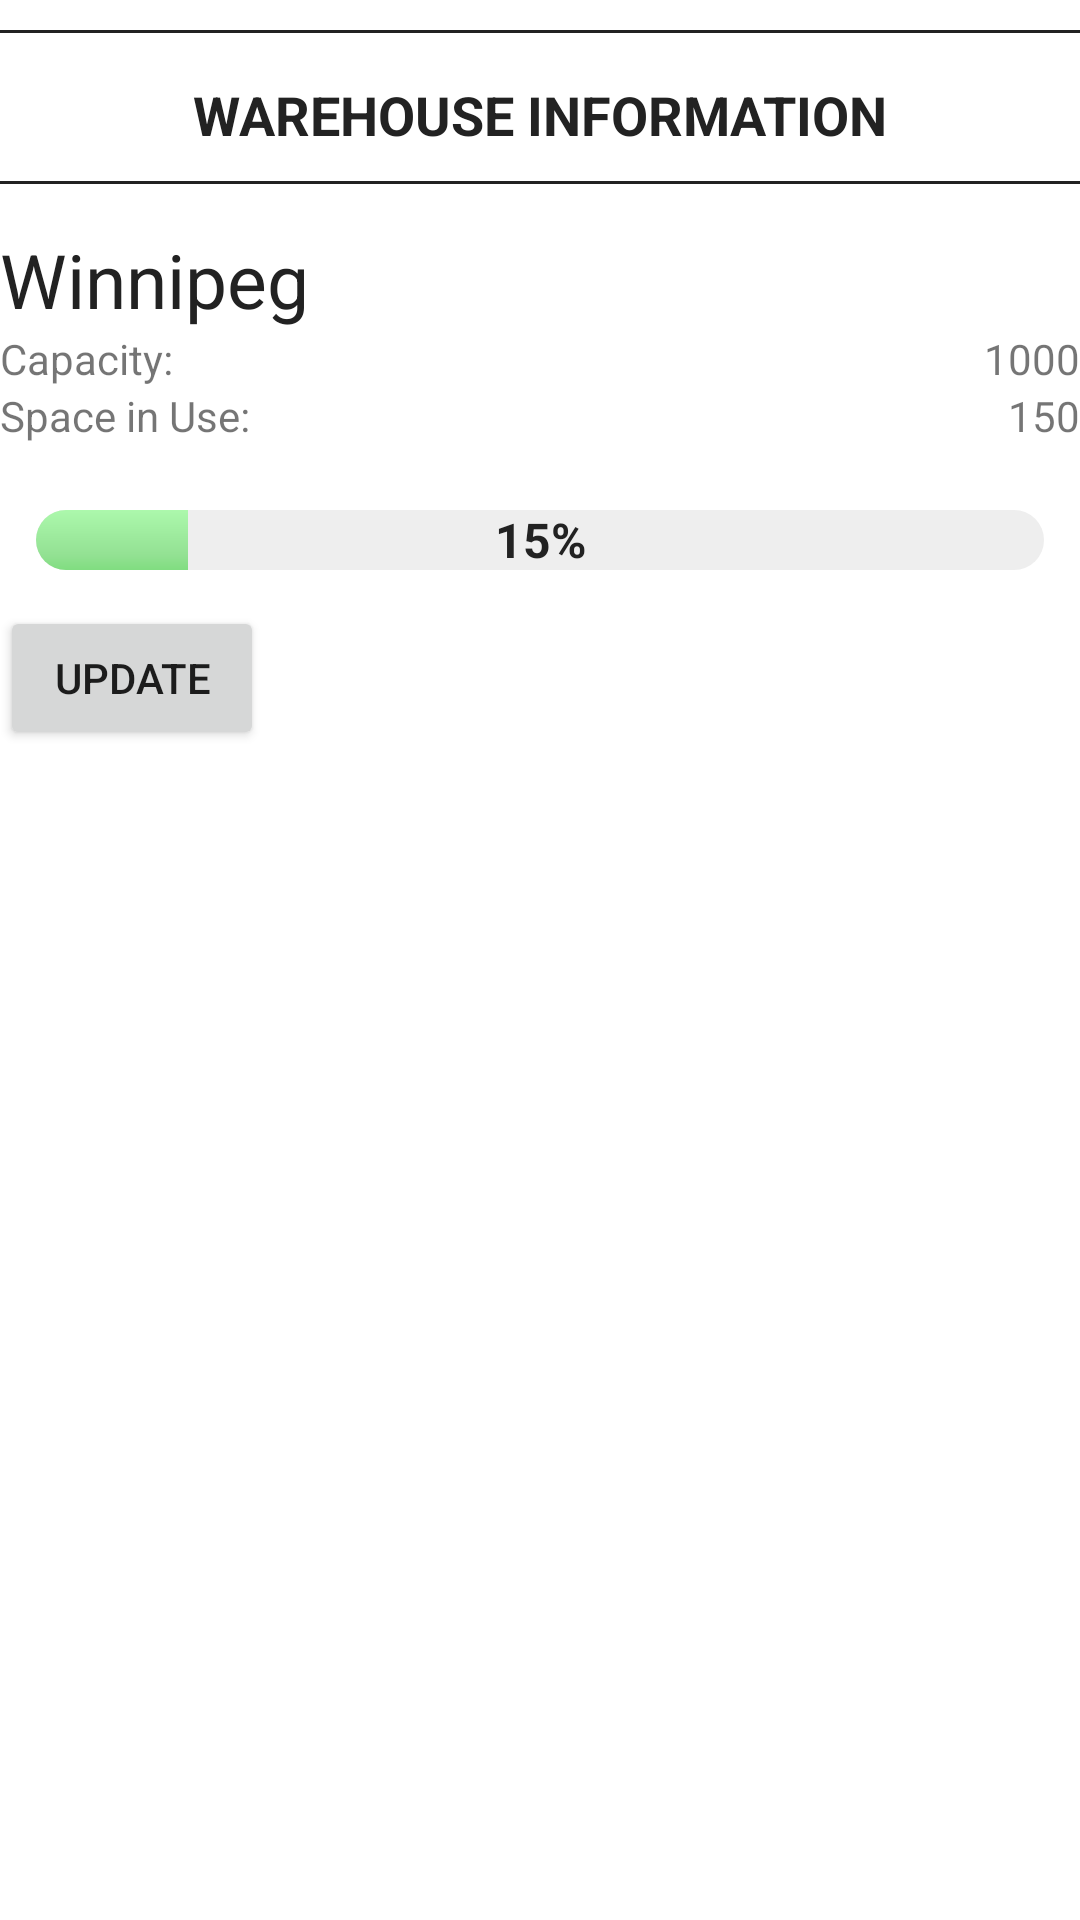

This screen was rendered from an Android layout file. Write that file and the resources it references.
<!-- AndroidManifest.xml: application theme AppTheme -->
<!-- res/layout/activity_warehouse_info.xml -->
<?xml version="1.0" encoding="utf-8"?>
<LinearLayout xmlns:android="http://schemas.android.com/apk/res/android"
    android:id="@+id/tableLayout"
    android:layout_width="match_parent"
    android:layout_height="wrap_content"
    android:orientation="vertical"
    android:layout_margin="5dp"
    android:background="#FFFFFF"
    android:translationZ="6dp">
    
    <LinearLayout style = "@style/LinearLayoutContent">
        
        <View style = "@style/Spacer.Medium"/>
        <View style = "@style/Divider.Thin"/>
        <View style = "@style/Spacer.Large"/>
        
        <TextView
            android:id = "@+id/textTitle"
            style = "@style/HomePageHeader"
            android:text = "@string/warehouse_info" />
        
        <View style = "@style/Spacer.Medium" />
        <View style = "@style/Divider.Thin" />
        <View style = "@style/Spacer.Large" />
    </LinearLayout>
    
    
    <TextView
        android:id="@+id/WarehouseLocation"
        android:layout_width="match_parent"
        android:layout_height="wrap_content"
        android:textSize="25sp"
        android:textColor="@color/text_black"
        android:text="@string/mock_warehouse_name" />
    
   
    <LinearLayout
        android:layout_width="match_parent"
        android:layout_height="wrap_content"
        android:orientation="horizontal"
        android:gravity="center">
        
        <TextView
            android:layout_width="wrap_content"
            android:layout_height="wrap_content"
            android:text="@string/capacity_label" />
        
        <TextView
            android:id="@+id/WarehouseCapacity"
            android:layout_width="wrap_content"
            android:layout_height="wrap_content"
            android:layout_weight="1"
            android:gravity="end"
            android:text="@string/mock_capacity" />
    
    </LinearLayout>
    
    
    <LinearLayout
        android:layout_width="match_parent"
        android:layout_height="wrap_content"
        android:orientation="horizontal"
        android:gravity="center">
        
        <TextView
            android:layout_width="wrap_content"
            android:layout_height="wrap_content"
            android:text="@string/space_in_use_label" />
        
        <TextView
            android:id="@+id/WarehouseSpaceInUse"
            android:layout_width="wrap_content"
            android:layout_height="wrap_content"
            android:layout_weight="1"
            android:gravity="end"
            android:text="@string/mock_space_in_use" />
    
    </LinearLayout>
    
    
    <FrameLayout
        android:layout_width="match_parent"
        android:layout_height="wrap_content"
        android:layout_marginTop="10dp">
        
        <ProgressBar
            android:id="@+id/warehousePercentProgressBar"
            android:layout_width="match_parent"
            android:layout_height="wrap_content"
            android:padding="12dp"
            style="@android:style/Widget.ProgressBar.Horizontal"
            android:progressDrawable="@drawable/custom_progress_bar"
            android:max="100"
            android:progress="15"
            android:indeterminate="false" />
        
        <TextView
            android:layout_width="match_parent"
            android:layout_height="match_parent"
            android:gravity="center"
            android:id="@+id/WarehousePercentFull"
            style="@style/TableRow.Large.Value"
            android:textColor="@color/text_black"
            android:text="@string/mock_percent" />
    </FrameLayout>
    
    
    <Button
        android:id="@+id/buttonUpdate"
        android:layout_width="wrap_content"
        android:layout_height="wrap_content"
        android:layout_alignParentEnd="true"
        android:layout_alignParentBottom="true"
        android:layout_marginEnd="10dp"
        android:layout_marginBottom="10dp"
        android:text="Update" />
    
</LinearLayout>
<!-- resources referenced by this layout -->
<resources>
  <color name="text_black">#222222</color>
  <!-- drawable custom_progress_bar (drawable) -->
  <?xml version="1.0" encoding="utf-8"?>
  <layer-list xmlns:android="http://schemas.android.com/apk/res/android">
      
      <item android:id="@android:id/background">
          <shape>
              <corners android:radius="10dip" />
              <gradient
                  android:startColor="#EEEEEE"
                  android:centerColor="#EEEEEE"
                  android:endColor="#EEEEEE"
                  android:centerY="0.75"
                  android:angle="270"
                  />
          </shape>
      </item>
      
      <item android:id="@android:id/progress">
          <clip>
              <shape>
                  <corners android:radius="10dip" />
                  <gradient
                      android:startColor="#ACF8AC"
                      android:centerColor="#93E193"
                      android:endColor="#80DD80"
                      android:centerY="0.75"
                      android:angle="270"
                      />
              </shape>
          </clip>
      </item>
  
  </layer-list>
  <string name="capacity_label">Capacity:</string>
  <string name="mock_capacity">1000</string>
  <string name="mock_percent">15%</string>
  <string name="mock_space_in_use">150</string>
  <string name="mock_warehouse_name">Winnipeg</string>
  <string name="space_in_use_label">Space in Use:</string>
  <string name="warehouse_info">Warehouse Information</string>
  <style name="Divider.Thin">
          <item name="android:layout_height">1dp</item>
      </style>
  <style name="HomePageHeader">
          <item name="android:layout_width">fill_parent</item>
          <item name="android:layout_height">wrap_content</item>
          <item name="android:textAlignment">center</item>
          <item name="android:textStyle">bold</item>
          <item name="android:textColor">@color/text_black</item>
          <item name="android:textAllCaps">true</item>
          <item name="android:textSize">18sp</item>
      </style>
  <style name="LinearLayoutContent">
          <item name="android:orientation">vertical</item>
          <item name="android:layout_width">match_parent</item>
          <item name="android:layout_height">wrap_content</item>
      </style>
  <style name="Spacer.Large">
          <item name="android:layout_height">15dp</item>
      </style>
  <style name="Spacer.Medium">
          <item name="android:layout_height">10dp</item>
      </style>
  <style name="TableRow.Large.Value">
          <item name="android:textStyle">bold</item>
          <item name="android:textColor">@color/text_black</item>
      </style>
  <style name="AppTheme" parent="Theme.AppCompat.Light.DarkActionBar">
          
          <item name="colorPrimary">@color/colorPrimary</item>
          <item name="colorPrimaryDark">@color/colorPrimaryDark</item>
          <item name="colorAccent">@color/colorAccent</item>
      </style>
  <color name="colorPrimary">#3F51B5</color>
  <color name="colorPrimaryDark">#0230A6</color>
  <color name="colorAccent">#FF4081</color>
</resources>
